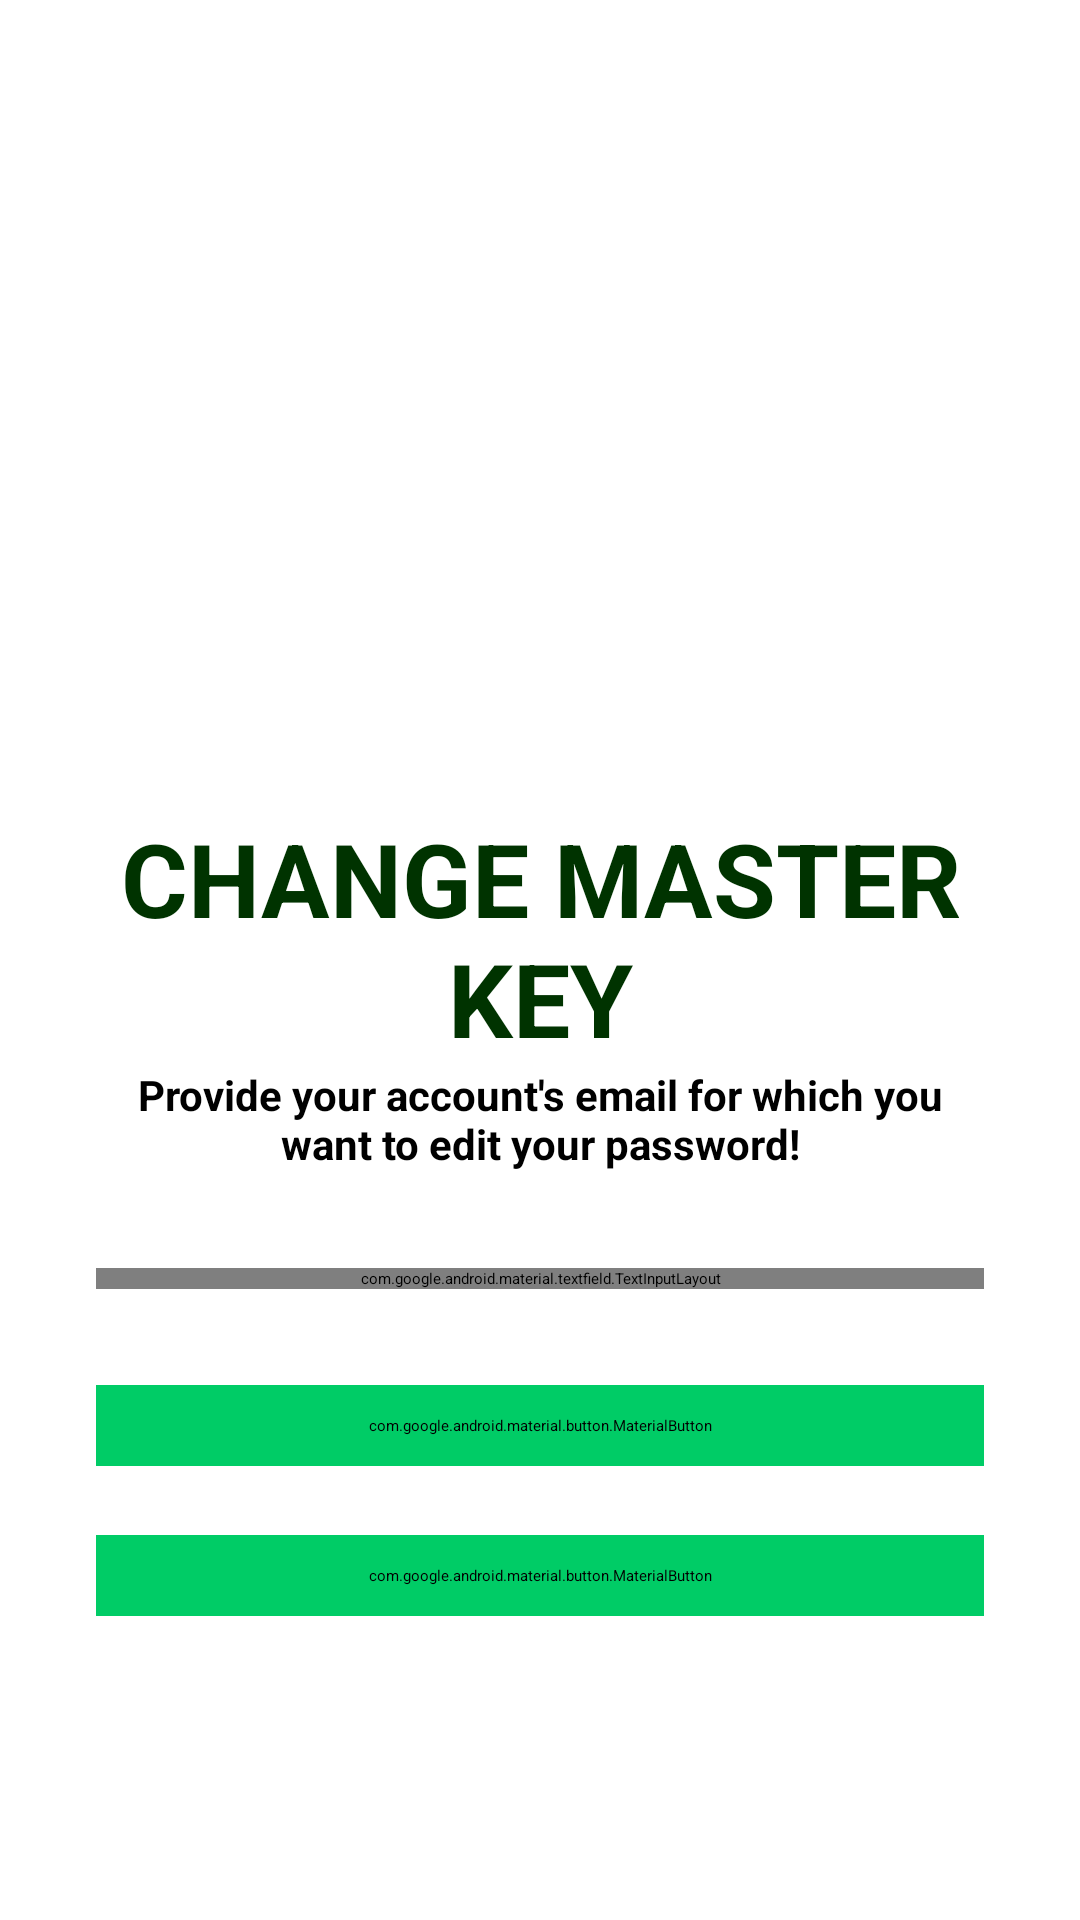

Write the Android layout XML for this screen, with the resource values it uses.
<!-- AndroidManifest.xml: application theme Theme.PasswordManager -->
<!-- res/layout/activity_change_password.xml -->
<?xml version="1.0" encoding="utf-8"?>
<ScrollView xmlns:android="http://schemas.android.com/apk/res/android"
    xmlns:app="http://schemas.android.com/apk/res-auto"
    xmlns:tools="http://schemas.android.com/tools"
    android:layout_width="match_parent"
    android:layout_height="match_parent"
    android:background="@drawable/forgot"
    android:scrollbars="none"
    tools:context=".activities.ForgotPasswordActivity">

    <LinearLayout
        android:layout_width="match_parent"
        android:layout_height="wrap_content"
        android:layout_marginStart="32dp"
        android:layout_marginEnd="32dp"
        android:orientation="vertical">

        <androidx.constraintlayout.widget.ConstraintLayout
            android:layout_width="match_parent"
            android:layout_height="wrap_content"
            android:layout_marginTop="32dp"/>

        <ImageView
            android:layout_width="120dp"
            android:layout_height="120dp"
            android:layout_gravity="center"
            android:layout_marginTop="100dp"
            android:src="@drawable/unlock1"
            app:layout_constraintBottom_toBottomOf="parent"
            app:layout_constraintEnd_toEndOf="parent"
            app:layout_constraintTop_toTopOf="parent" />

        <TextView
            android:id="@+id/textView4"
            android:layout_width="match_parent"
            android:layout_height="wrap_content"
            android:layout_marginTop="18dp"
            android:text="CHANGE MASTER KEY"
            android:textAlignment="center"
            android:textAllCaps="true"
            android:textColor="#003300"
            android:textSize="34sp"
            android:textStyle="bold" />

        <TextView
            android:id="@+id/viewExpYear"
            android:layout_width="match_parent"
            android:layout_height="wrap_content"
            android:text="Provide your account's email for which you want to edit your password!"
            android:textAlignment="center"
            android:textColor="@android:color/black"
            android:textSize="14sp"
            android:textStyle="bold" />

        <com.google.android.material.textfield.TextInputLayout
            android:id="@+id/txtLayoutEmail"
            android:layout_width="match_parent"
            android:layout_height="wrap_content"
            android:layout_marginTop="32dp"
            android:hint="Email"
            android:textColorHint="@android:color/black"
            app:boxStrokeColor="@android:color/white">

            <com.google.android.material.textfield.TextInputEditText
                android:id="@+id/edtForgotPasswordEmail"
                android:layout_width="match_parent"
                android:layout_height="wrap_content"
                android:textColor="@color/black"
                android:inputType="textEmailAddress"
                android:singleLine="true" />

        </com.google.android.material.textfield.TextInputLayout>

        <FrameLayout
            android:layout_width="match_parent"
            android:layout_height="wrap_content"
            android:layout_marginTop="32dp">

            <ProgressBar
                android:id="@+id/forgetPasswordProgressbar"
                android:layout_width="50dp"
                android:layout_height="50dp"
                android:layout_gravity="center_horizontal"
                android:visibility="invisible" />

            <com.google.android.material.button.MaterialButton
                android:id="@+id/btnReset"
                android:layout_width="match_parent"
                android:layout_height="wrap_content"
                android:backgroundTint="#00cc66"
                android:paddingStart="20dp"
                android:paddingTop="10dp"
                android:paddingEnd="20dp"
                android:paddingBottom="10dp"
                android:textColor="#003300"
                android:textStyle="bold"
                android:text="Send reset email"
                app:cornerRadius="10dp"
                app:icon="@drawable/unlock1"
                app:iconGravity="textStart"/>

        </FrameLayout>

        <com.google.android.material.button.MaterialButton
            android:id="@+id/btnBack"
            android:layout_width="match_parent"
            android:layout_height="wrap_content"
            android:backgroundTint="#00cc66"
            android:paddingStart="20dp"
            android:paddingTop="10dp"
            android:paddingEnd="20dp"
            android:paddingBottom="10dp"
            android:text="Back"
            android:textColor="#003300"
            app:cornerRadius="10dp"
            app:icon="@drawable/goback"
            app:iconGravity="textStart"
            app:iconTint="@color/black" />


    </LinearLayout>

</ScrollView>
<!-- resources referenced by this layout -->
<resources>
  <color name="black">#000000</color>
</resources>
